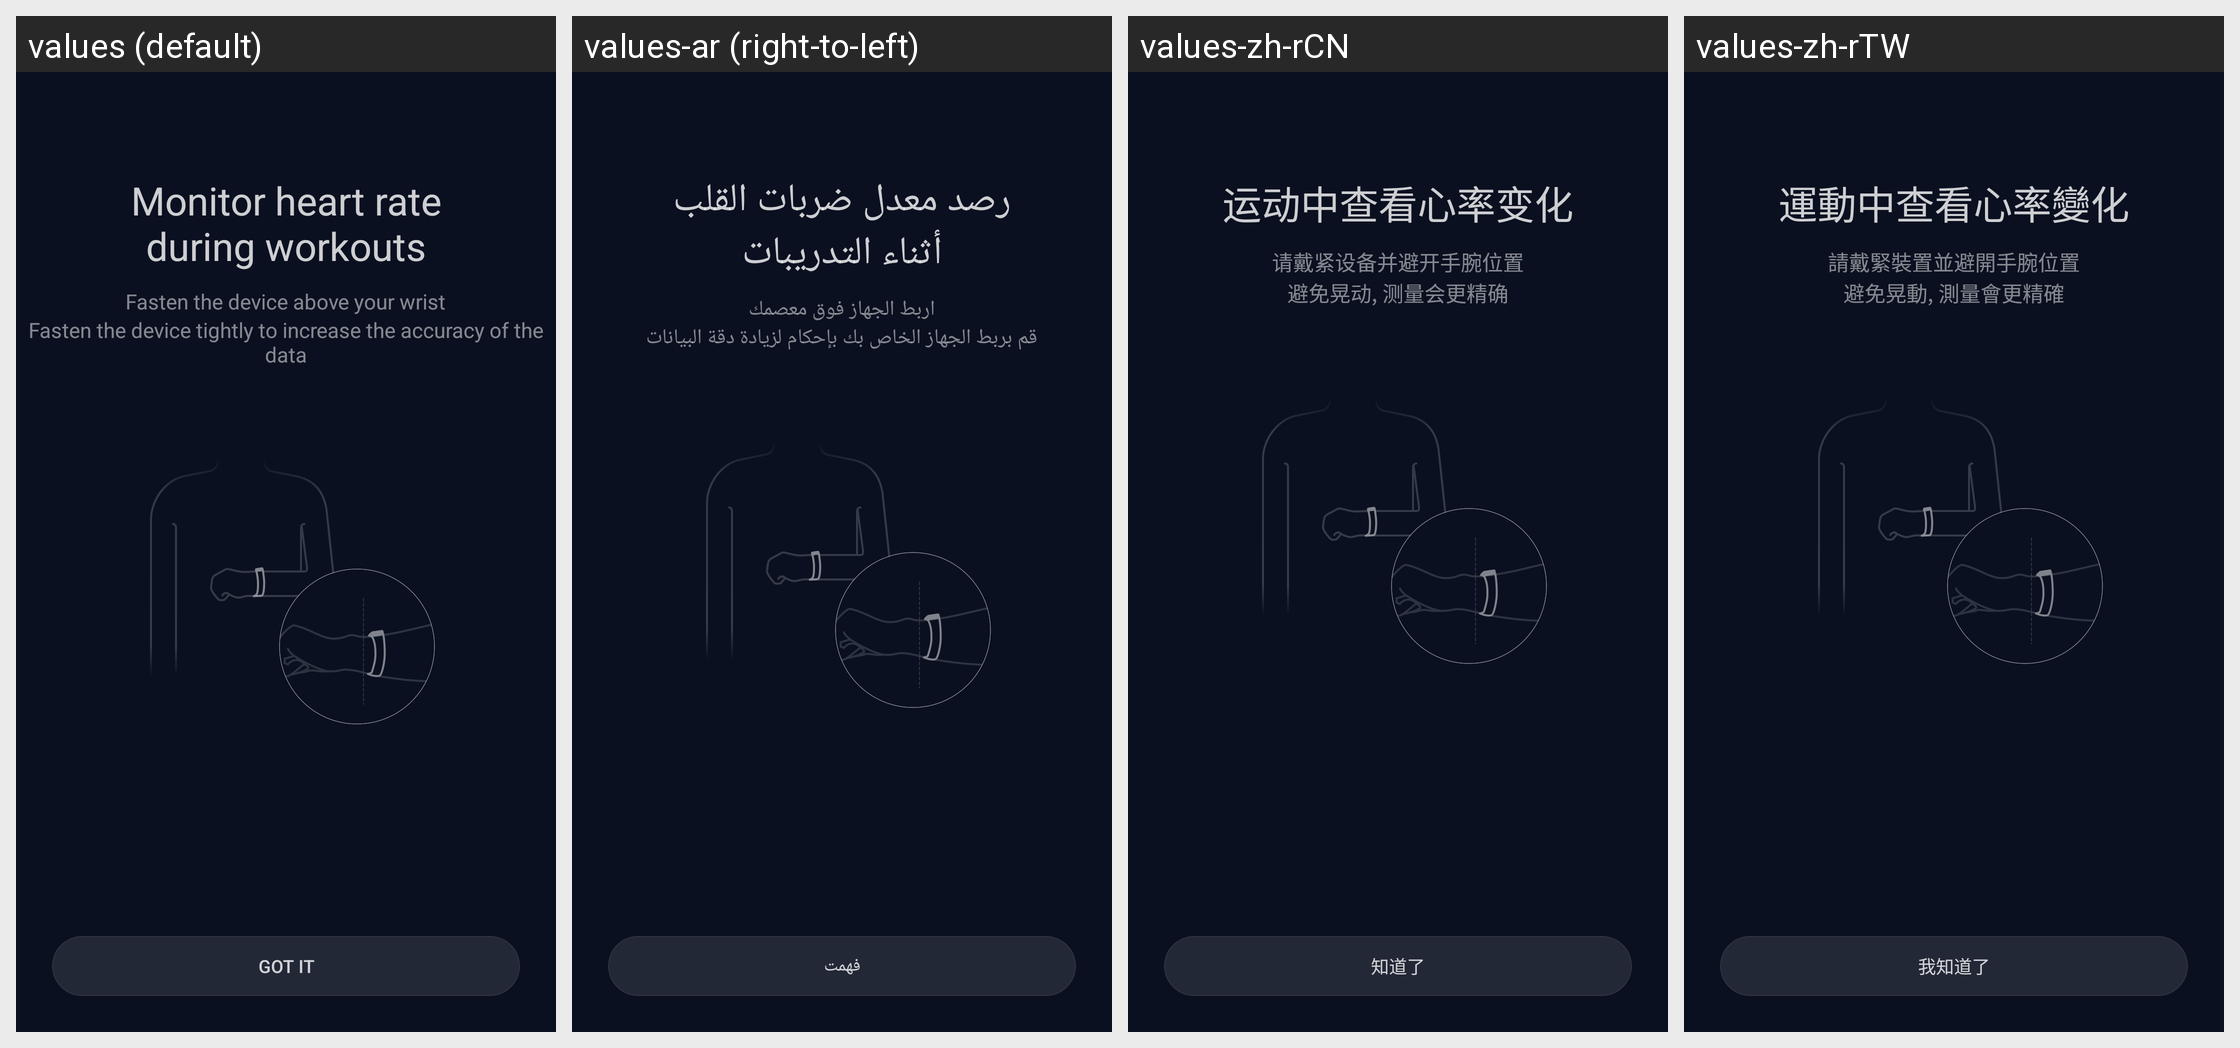

Strings drawn on this Android screen and how each of the app's shown locales translates them:
Android screen res/layout/fragment_running_hr_tips.xml rendered under 4 locales, left to right: values (default), values-ar (right-to-left), values-zh-rCN, values-zh-rTW. Device: Nexus 5 (rendered at 1080×1920; each locale shown at half size, 540×960, under a caption strip naming it); theme FullScreenStyle.
Other locales in the repository, not shown: values-af, values-am, values-az-rAZ, values-bn, values-ca, values-cs, values-da, values-de, values-en-rAU, values-en-rGB, values-en-rIN, values-en-rSS, values-es, values-es-rES, values-es-rUS, values-et-rEE, values-eu-rES, values-fa, values-fa-rIR, values-fi, values-fr, values-fr-rCA, values-gl-rES, values-gu, values-gu-rIN, values-ha-rNG, values-hr, values-hu, values-hy-rAM, values-in, values-is-rIS, values-it, values-iw, values-iw-rIL, values-ja, values-ka-rGE, values-kk-rKZ, values-km-rKH, values-kn, values-ko, values-ky-rKG, values-lo-rLA, values-lt, values-lv, values-mk-rMK, values-ml, values-mn-rMN, values-mr, values-ms, values-ms-rMY, values-nb, values-ne-rIN, values-ne-rNP, values-nl, values-or-rIN, values-pa, values-pl, values-pt, values-pt-rBR, values-pt-rPT, values-ro, values-si-rLK, values-sk, values-sl, values-sq-rAL, values-sr, values-sv, values-sw, values-ta, values-te, values-tl, values-tr, values-ur, values-ur-rIN, values-ur-rPK, values-uz-rUZ, values-vi, values-zh-rHK, values-zu.
Strings drawn on this screen, with the default value and each locale's value (text and hints the layout hard-codes, and strings that could not be matched under every locale, appear in the picture but are not listed):

sport_before_hr_prompt_title
  values: Monitor heart rate during workouts
  values-ar: رصد معدل ضربات القلب أثناء التدريبات
  values-zh-rCN: 运动中查看心率变化
  values-zh-rTW: 運動中查看心率變化

running_before_hr_prompt_content
  values: Fasten the device above your wrist
  values-ar: اربط الجهاز فوق معصمك
  values-zh-rCN: 请戴紧设备并避开手腕位置
  values-zh-rTW: 請戴緊裝置並避開手腕位置

running_before_hr_prompt_notice
  values: Fasten the device tightly to increase the accuracy of the data
  values-ar: قم بربط الجهاز الخاص بك بإحكام لزيادة دقة البيانات
  values-zh-rCN: 避免晃动, 测量会更精确
  values-zh-rTW: 避免晃動, 測量會更精確

running_before_hr_prompt_ok
  values: Got it
  values-ar: فهمت
  values-zh-rCN: 知道了
  values-zh-rTW: 我知道了
